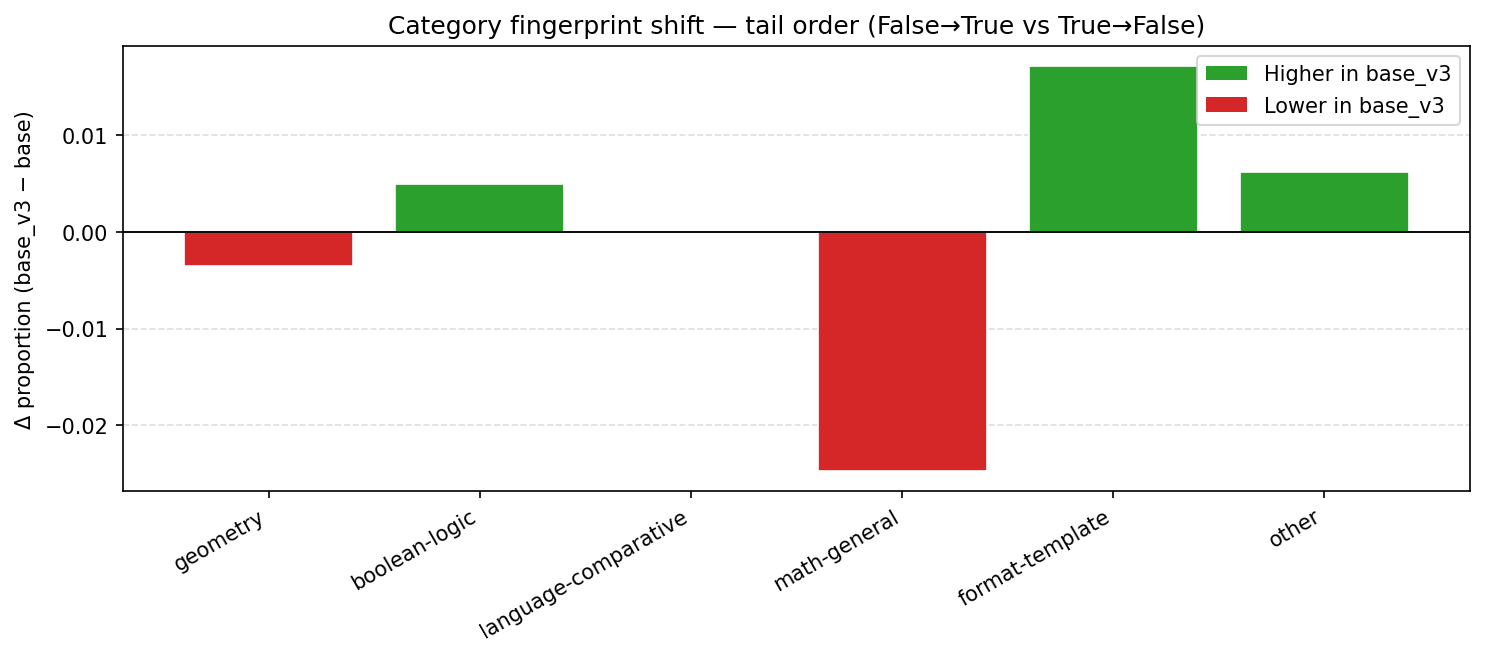

Data behind this chart, as committed beside it:
, delta_v3_minus_base
geometry, -0.0036
boolean-logic, 0.0049
language-comparative, 0.0
math-general, -0.0247
format-template, 0.0171
other, 0.0062
